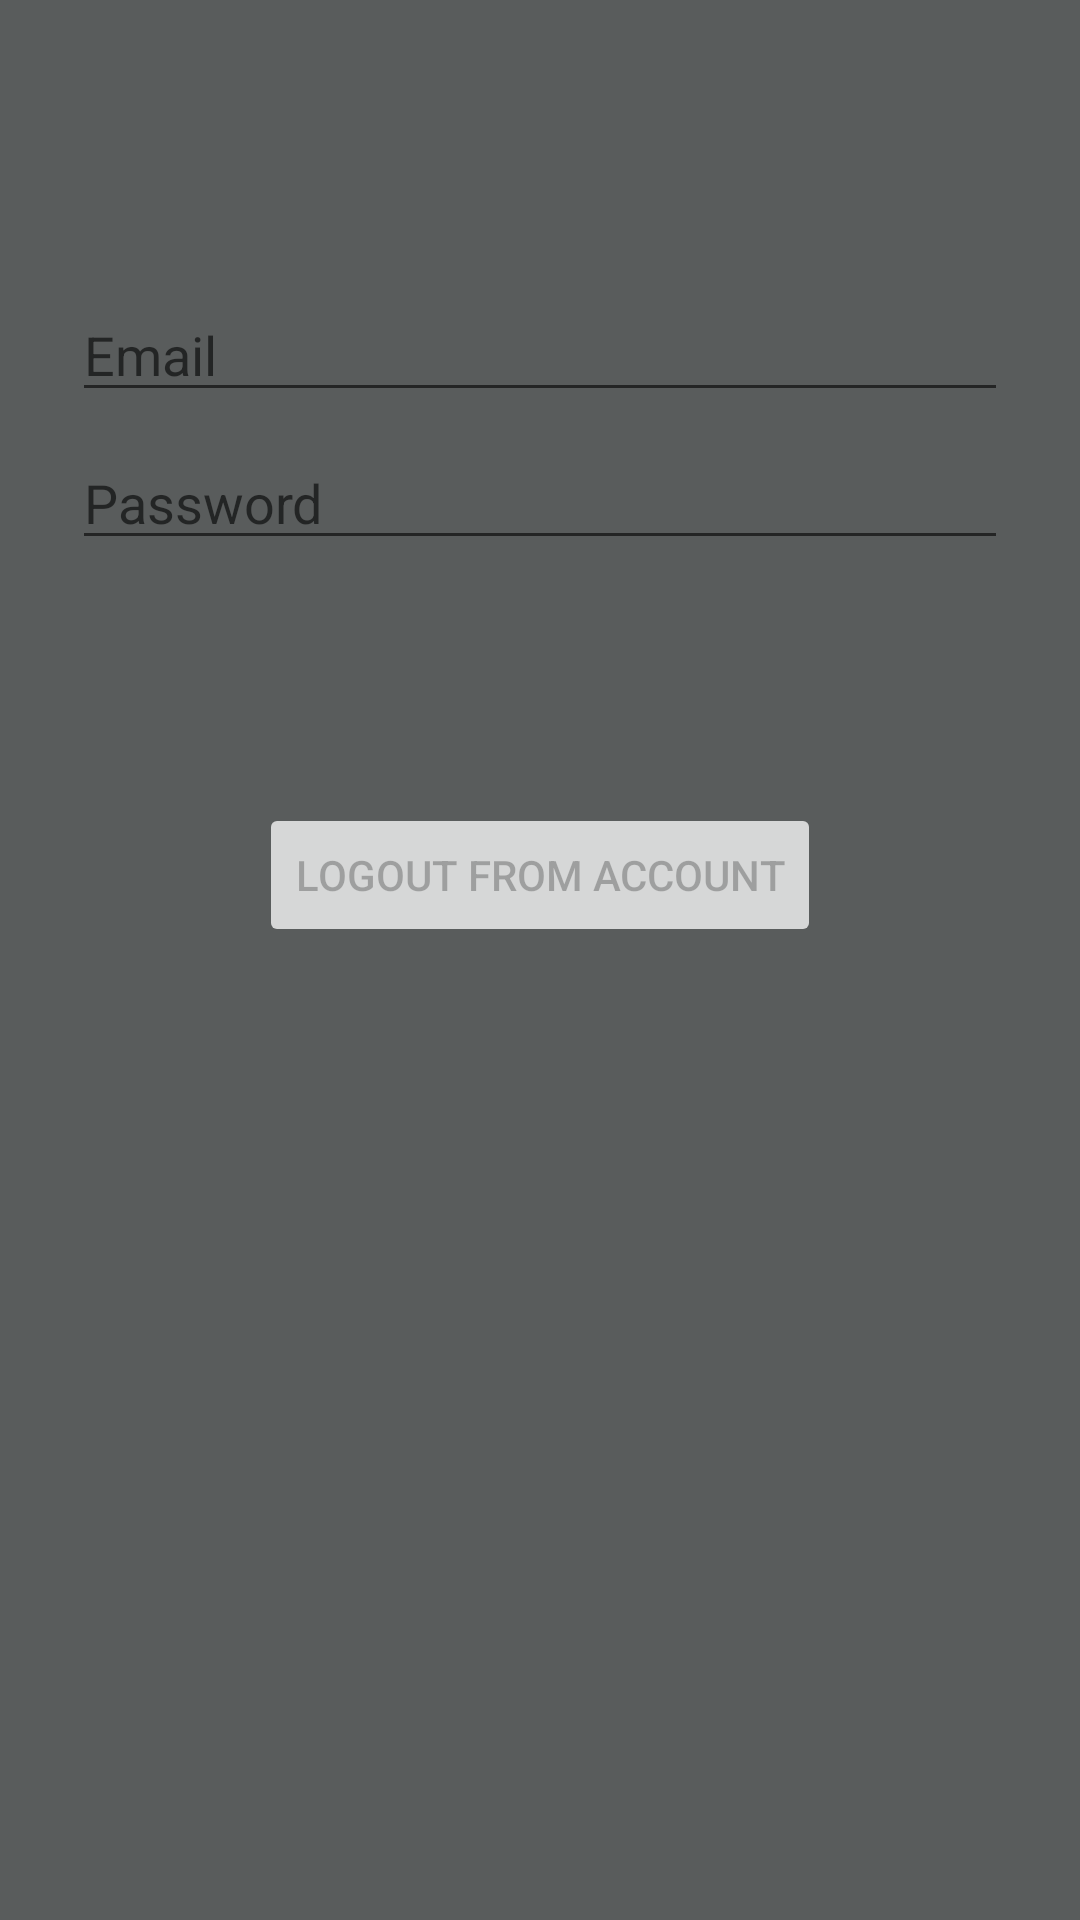

Produce the Android XML layout that renders to this screen, including the resource entries it uses.
<!-- AndroidManifest.xml: application theme Theme.ColomboPizzarian -->
<!-- res/layout/fragment_logout.xml -->
<?xml version="1.0" encoding="utf-8"?>
<androidx.constraintlayout.widget.ConstraintLayout xmlns:android="http://schemas.android.com/apk/res/android"
    xmlns:app="http://schemas.android.com/apk/res-auto"
    xmlns:tools="http://schemas.android.com/tools"
    android:id="@+id/container"
    android:layout_width="match_parent"
    android:layout_height="match_parent"
    android:paddingLeft="@dimen/fragment_horizontal_margin"
    android:paddingTop="@dimen/fragment_vertical_margin"
    android:paddingRight="@dimen/fragment_horizontal_margin"
    android:paddingBottom="@dimen/fragment_vertical_margin"
    android:background="@color/gray"
    tools:context=".ui.login.LogoutFragment">

    <EditText
        android:id="@+id/username"
        android:layout_width="0dp"
        android:layout_height="wrap_content"
        android:layout_marginStart="24dp"
        android:layout_marginTop="96dp"
        android:layout_marginEnd="24dp"
        android:hint="@string/prompt_email"
        android:inputType="textEmailAddress"
        android:selectAllOnFocus="true"
        app:layout_constraintEnd_toEndOf="parent"
        app:layout_constraintStart_toStartOf="parent"
        app:layout_constraintTop_toTopOf="parent" />

    <EditText
        android:id="@+id/password"
        android:layout_width="0dp"
        android:layout_height="wrap_content"
        android:layout_marginStart="24dp"
        android:layout_marginTop="8dp"
        android:layout_marginEnd="24dp"
        android:hint="@string/prompt_password"
        android:imeActionLabel="@string/action_sign_in_short"
        android:imeOptions="actionDone"
        android:inputType="textPassword"
        android:selectAllOnFocus="true"
        app:layout_constraintEnd_toEndOf="parent"
        app:layout_constraintStart_toStartOf="parent"
        app:layout_constraintTop_toBottomOf="@+id/username" />

    <Button
        android:id="@+id/txtlogout"
        android:layout_width="wrap_content"
        android:layout_height="wrap_content"
        android:layout_gravity="start"
        android:layout_marginStart="48dp"
        android:layout_marginTop="16dp"
        android:layout_marginEnd="48dp"
        android:layout_marginBottom="64dp"
        android:enabled="false"
        android:text="@string/logout_from_account"
        app:layout_constraintBottom_toBottomOf="parent"
        app:layout_constraintEnd_toEndOf="parent"
        app:layout_constraintStart_toStartOf="parent"
        app:layout_constraintTop_toBottomOf="@+id/password"
        app:layout_constraintVertical_bias="0.2" />

    <ProgressBar
        android:id="@+id/loading"
        android:layout_width="wrap_content"
        android:layout_height="wrap_content"
        android:layout_gravity="center"
        android:layout_marginStart="32dp"
        android:layout_marginTop="64dp"
        android:layout_marginEnd="32dp"
        android:layout_marginBottom="64dp"
        android:visibility="gone"
        app:layout_constraintBottom_toBottomOf="parent"
        app:layout_constraintEnd_toEndOf="@+id/password"
        app:layout_constraintStart_toStartOf="@+id/password"
        app:layout_constraintTop_toTopOf="parent"
        app:layout_constraintVertical_bias="0.3" />
</androidx.constraintlayout.widget.ConstraintLayout>
<!-- resources referenced by this layout -->
<resources>
  <color name="gray">#595C5C</color>
  <string name="action_sign_in_short">Sign in</string>
  <string name="logout_from_account">logout from Account</string>
  <string name="prompt_email">Email</string>
  <string name="prompt_password">Password</string>
  <style name="Theme.ColomboPizzarian" parent="Theme.MaterialComponents.DayNight.NoActionBar">
          
          <item name="colorPrimary">@color/purple_500</item>
          <item name="colorPrimaryVariant">@color/purple_700</item>
          <item name="colorOnPrimary">@color/white</item>
          
          <item name="colorSecondary">@color/teal_200</item>
          <item name="colorSecondaryVariant">@color/teal_700</item>
          <item name="colorOnSecondary">@color/black</item>
          
          <item name="android:statusBarColor" tools:targetApi="l">?attr/colorPrimaryVariant</item>
          
      </style>
  <color name="purple_500">#FF6200EE</color>
  <color name="purple_700">#FF3700B3</color>
  <color name="white">#FFFFFFFF</color>
  <color name="teal_200">#FF03DAC5</color>
  <color name="teal_700">#FF018786</color>
  <color name="black">#FF000000</color>
</resources>
